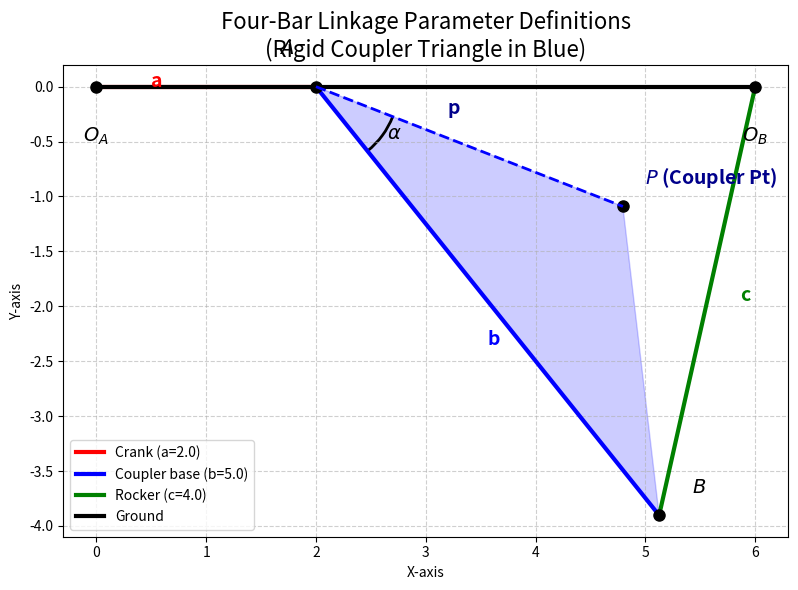

This figure's Python source:
"""
Four-Bar Linkage Parameter Visualization
Generates an annotated plot of a 4-bar linkage using the exact
parameters specified in the user's script.

Dependencies:
    pip install numpy matplotlib
"""

import numpy as np
import matplotlib.pyplot as plt
import matplotlib.patches as patches

# ==========================================
# 1. User Defined Parameters (from script)
# ==========================================
O_A = np.array([0.0, 0.0])
O_B = np.array([6.0, 0.0])
a = 2.0                 # Crank
b = 5.0                 # Coupler baseline
c = 4.0                 # Rocker
p = 3.0                 # |AP| distance
alpha = np.pi / 6       # 30 deg coupler angle

# Input angle for visualization purposes (arbitrary, chosen for clear geometry)
theta_2 = np.radians(0) 

# ==========================================
# 2. Kinematic Forward Solution (Position Analysis)
# ==========================================
# Calculate Pivot A
A = O_A + np.array([a * np.cos(theta_2), a * np.sin(theta_2)])

# Calculate Pivot B (Intersection of two circles)
# Circle 1: Center A, radius b
# Circle 2: Center O_B, radius c
d = np.linalg.norm(O_B - A)

# Check for assemblability at this angle
if d > b + c or d < abs(b - c):
    raise ValueError("Mechanism cannot be assembled at the chosen input angle.")

# Using analytical circle-circle intersection
a_dist = (b**2 - c**2 + d**2) / (2 * d)
h = np.sqrt(b**2 - a_dist**2)

P2 = A + a_dist * (O_B - A) / d

# Two valid kinematic branches (elbow up / elbow down). We select one.
B_x = P2[0] + h * (O_B[1] - A[1]) / d
B_y = P2[1] - h * (O_B[0] - A[0]) / d
B = np.array([B_x, B_y])

# Calculate Coupler Point P
# Find the angle of vector AB
theta_3 = np.arctan2(B[1] - A[1], B[0] - A[0])
# P is located at distance p, rotated by alpha relative to AB
P = A + np.array([p * np.cos(theta_3 + alpha), p * np.sin(theta_3 + alpha)])

# ==========================================
# 3. Plotting & Annotation
# ==========================================
fig, ax = plt.subplots(figsize=(10, 6))
ax.set_aspect('equal')
ax.grid(True, linestyle='--', alpha=0.6)

# Plot links
ax.plot([O_A[0], A[0]], [O_A[1], A[1]], 'r-', lw=3, label=f'Crank (a={a})')
ax.plot([A[0], B[0]], [A[1], B[1]], 'b-', lw=3, label=f'Coupler base (b={b})')
ax.plot([B[0], O_B[0]], [B[1], O_B[1]], 'g-', lw=3, label=f'Rocker (c={c})')
ax.plot([O_A[0], O_B[0]], [O_A[1], O_B[1]], 'k-', lw=3, label='Ground')

# Plot Rigid Coupler Triangle (A - B - P)
coupler_triangle = plt.Polygon([A, B, P], color='blue', alpha=0.2)
ax.add_patch(coupler_triangle)

# Plot joints and points
pts_x = [O_A[0], O_B[0], A[0], B[0], P[0]]
pts_y = [O_A[1], O_B[1], A[1], B[1], P[1]]
ax.plot(pts_x, pts_y, 'ko', markersize=8)

# Annotate Points
ax.text(O_A[0], O_A[1]-0.5, '$O_A$', fontsize=14, ha='center')
ax.text(O_B[0], O_B[1]-0.5, '$O_B$', fontsize=14, ha='center')
ax.text(A[0]-0.2, A[1]+0.3, '$A$', fontsize=14, ha='right')
ax.text(B[0]+0.3, B[1]+0.2, '$B$', fontsize=14, ha='left')
ax.text(P[0]+0.2, P[1]+0.2, '$P$ (Coupler Pt)', fontsize=14, color='darkblue', fontweight='bold')

# Annotate Parameters
ax.text((O_A[0]+A[0])/2 - 0.5, (O_A[1]+A[1])/2, 'a', fontsize=14, color='red', fontweight='bold')
ax.text((A[0]+B[0])/2, (A[1]+B[1])/2 - 0.4, 'b', fontsize=14, color='blue', fontweight='bold')
ax.text((B[0]+O_B[0])/2 + 0.3, (B[1]+O_B[1])/2, 'c', fontsize=14, color='green', fontweight='bold')

# Draw vector AP (distance p)
ax.plot([A[0], P[0]], [A[1], P[1]], 'b--', lw=2)
ax.text((A[0]+P[0])/2 - 0.2, (A[1]+P[1])/2 + 0.3, 'p', fontsize=14, color='darkblue', fontweight='bold')

# Draw alpha angle arc
arc = patches.Arc((A[0], A[1]), 1.5, 1.5, angle=np.degrees(theta_3), theta1=0, theta2=np.degrees(alpha), color='k', lw=2)
ax.add_patch(arc)
ax.text(A[0] + 0.8 * np.cos(theta_3 + alpha/2), A[1] + 0.8 * np.sin(theta_3 + alpha/2), 
        r'$\alpha$', fontsize=14, color='black', fontweight='bold')

# Formatting
ax.set_title("Four-Bar Linkage Parameter Definitions\n(Rigid Coupler Triangle in Blue)", fontsize=16)
ax.set_xlabel("X-axis")
ax.set_ylabel("Y-axis")
ax.legend(loc='lower left')



plt.tight_layout()
plt.show()
